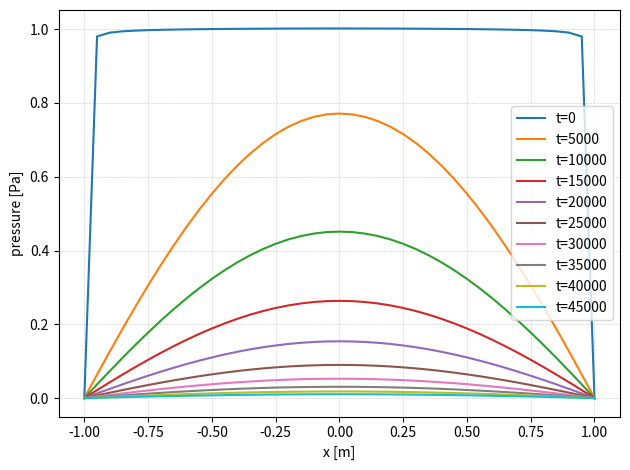
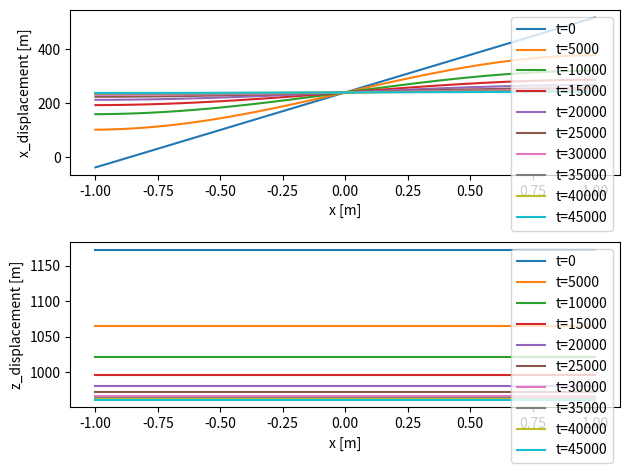

The matplotlib source for these figures, in order: (Note: this script raises an exception after producing the figures.)
import numpy as np

# MANDEL'S 2D TEST CASE
# DATA:
# according to
# https://www.researchgate.net/publication/222660034_A_fully_coupled_3-D_mixed_finite_element_model_of_Biot_consolidation/figures?lo=1

# time unit
tunit = 1# 3600 # 1d=86400s

# half length of the domain in the horizontal direction
lengthA = 1

### elasticity parameters ###
# input lamb, G:
#lamb = 4e7
#G = 4e7
#K = lamb + 2/3*G
#E = 9*K*G / (3*K+G)
#poiss = (3*K - 2*G) / (2*(3*K+G))

#input E,poiss:
E = 1e1
poiss = 0.2
lamb = E*poiss/(1+poiss)/(1-2*poiss)
G = E / (2*(1+poiss))
K = E / (3*(1-2*poiss))
### end elasticity parameters ###

# hydraulic conductivity
hcond = 1e-1

# fluid density
rho = 1000

gravity = 9.81
force = 1e4

# Biot coefficient
alpha = 1
# compressibilities (fluid, bulk)
#beta_f = 4.4e-4 #* 1e-6 # for lower storativity not converging in Flow123d
#beta_b = 0
# porosity
#por = 0.375
# storativity
#S = (por*beta_f + (alpha-por)*beta_b)
S = 1e-1





# Verruit - eta
eta = (K + 4/3*G)/(2*G) * (alpha**2 + S*(K+G/3))/(alpha**2)

# Liu - nu_u (undrained Poisson's ratio)
#poiss_u = (1-poiss+2*eta*poiss)/(2*eta)
poiss_u = (alpha**2 * (1+poiss) + 3*poiss*S*K) / (2*alpha**2*(1+poiss) + 3*S*K)

# Liu - Skempton pore pressure coefficient (in Liu use the relation (4.1) for alpha, because (4.2) is wrong)
B = 3 * (poiss_u-poiss)/ ((1-2*poiss)*(1+poiss_u)*alpha)

# consolidation coefficient (Verruit) for Mandel's problem
cv = hcond / (rho * gravity) * (K+4/3*G) / (alpha**2 + S*(K+4/3*G))



# initial pressure, pressure head and displacement
p0 = 0.5 * force * alpha / (alpha**2 + S*(K+G/3))
h0 = p0 / (rho * gravity)
u0 = p0*S/alpha



print("K: {:e}, G: {:e}".format(K,G))
print("E: {:e}, poiss: {}, poiss_u: {}".format(E,poiss,poiss_u))
print("lamb: {:e}, mu: {:e}".format(lamb,G))
print("eta: {:e}".format(eta))
print("force: {}".format(force))
print("k: {}".format(hcond))
print("S: {}".format(S))
print("B: {}".format(B))
# print("mv: {}".format(mv))
print("cv: {}".format(cv))
print("p0: {}".format(p0))
print("h0: {}".format(h0))
#print("u0(top: z=0): {}".format(u0 * lengthA))


def singular_points_func(idx, param):
    """Newton method for i-th solution of equation 'tan(x) - 2*param*x = 0'."""
    
    xk = np.pi * (idx - 1) + np.pi / 2.00001 #2.001
    xkk = xk
    maxit = 1000
    tol = 1e-12
    f = np.tan(xk) - 2 * param * xk
    for i in range(maxit):
        c = np.cos(xk)
        xkk = xk - f / (1 / c / c - 2 * param)
        res1 = np.abs(xkk - xk) / np.abs(xkk)
        f = np.tan(xkk) - 2 * param * xkk
        res2 = np.abs(f)
        if res1 < tol and res2 < tol:
            break
        xk = xkk
#    print("idx: {}, xkk: {}".format(idx, xkk))
    return xkk


singular_points = []
for i in range(1,200):
    singular_points.append(singular_points_func(i, (1-poiss)/(poiss_u-poiss)/2))  # according to Verruit param=2*eta, in Liu param=(1-poiss)/(poiss_u-poiss)/2


def analytic_sol(x, z, t):
    """ Analytical solution of pressure head and displacement."""
    #if t == 0:
    #    h = h0
    #    u = u0 * z
    #    return h, u

    s_p = 0
    s_u = 0
    s_v = 0
    for ksi in singular_points:
        # Liu
        cksi = np.cos(ksi)
        sksi = np.sin(ksi)
        a0 = sksi*(np.cos(ksi * x / lengthA) - cksi)
        a1 = ksi-sksi*cksi
        a2t = (ksi / lengthA) ** 2 * cv * t
        a2 = np.exp(-a2t)
        s_p = s_p + a0 / a1 * a2
        s_u = s_u - force/(2*G*lengthA)*poiss_u*sksi*cksi/a1*a2*x + force/G*cksi/a1*np.sin(ksi*x/lengthA)*a2
        s_v = s_v + force*(1-poiss_u)/(G*lengthA)*sksi*cksi/a1*a2*z

    p = 2 * force * B * (1+poiss_u) / (3*lengthA) * s_p
    h = p / (rho * gravity)

    # u = 8 / (np.pi ** 2) * s_u
    # u = mv * p0 * (z - L * u) + u0 * z
    u = s_u + force*poiss/(2*G*lengthA)
    v = s_v + force*(1-poiss)/(2*G*lengthA)
    return h, u, v


def plot_presure_head():
    import matplotlib.pyplot as plt
    fig, ax1 = plt.subplots()
    ax1.set_ylabel('pressure [Pa]')
    ax1.set_xlabel('x [m]')

    times = np.arange(0, 1000, 100)*50
    # times = np.array([1, 10, 20, 60, 120, 600, 1200, 3600]) # time scale for lower storativity
    #times = np.array([0.05, 0.5, 2.5, 5, 10]) # time scale for higher storativity
    #times = np.array([1e3, 1e5, 8e5, 2e6, 3e6, 5e6, 1e7]) # time scale for higher storativity
    xax = np.arange(-lengthA, lengthA+0.05, 0.05)

    vals = np.zeros(xax.shape)
    for t in times:
        for i in range(len(xax)):
            h, u, v = analytic_sol(xax[i], 0, t)
            vals[i] = h

        ax1.plot(xax/lengthA, vals/h0, label="t={}".format(t))

    # ax1.tick_params(axis='y')
    # ax1.set_ylim([xax[0], xax[-1]] + (xax[-1]-xax[-2]))
    ax1.legend()

    plt.grid(color='lightgray', linestyle='--', linewidth=0.5)
    fig.tight_layout()  # otherwise the right y-label is slightly clipped
    # plt.show()
    plt.savefig("03_pressure_head.pdf")


def plot_displacement():
    import matplotlib.pyplot as plt
    fig, axs = plt.subplots(2)
    axs[0].set_xlabel('x [m]')
    axs[0].set_ylabel('x_displacement [m]')
    axs[1].set_xlabel('x [m]')
    axs[1].set_ylabel('z_displacement [m]')

    times = np.arange(0, 1000, 100)*50
    #times = np.array([1, 10, 20, 60, 120, 600, 1200, 3600]) # time scale for lower storativity
    #times = np.array([1e3, 1e5, 8e5, 2e6, 3e6, 5e6, 1e7]) # time scale for higher storativity
    #times = np.array([1e4, 1e5])  # time scale for higher storativity
    #zax = np.arange(0, 15, 0.1)
    xax = np.arange(-lengthA, lengthA+0.05, 0.05)

    u_vals = np.zeros(xax.shape)
    v_vals = np.zeros(xax.shape)
    for t in times:
        for i in range(len(xax)):
            h, u, v = analytic_sol(xax[i], lengthA, t)
            u_vals[i] = u
            v_vals[i] = v
        axs[0].plot(xax/lengthA, u_vals, label="t={}".format(t))
        axs[1].plot(xax/lengthA, v_vals, label="t={}".format(t))
       

    # ax1.tick_params(axis='y')
    #ax1.set_ylim([xax[0], xax[-1]] + (xax[-1]-xax[-2]))
    axs[0].legend()
    axs[1].legend()

    fig.tight_layout()  # otherwise the right y-label is slightly clipped
    # plt.show()
    #plt.yscale('log')
    plt.savefig("03_displacement.pdf")


plot_presure_head()
plot_displacement()

### Paraview script

input0 = inputs[0]
ncells = input0.GetNumberOfCells()
time = input0.GetInformation().Get(vtk.vtkDataObject.DATA_TIME_STEP())

pressureArray = np.empty(ncells, dtype=np.float64)
displacementArray = np.empty(ncells, dtype=np.float64)
for i in range(ncells):
    cell = input0.GetCell(i)
    p1 = input0.GetPoint(cell.GetPointId(0))
    x1, y1, z1 = p1[:3]
    p2 = input0.GetPoint(cell.GetPointId(1))
    x2, y2, z2 = p2[:3]
    ttx = (x1+x2)/3
    tty = (y1+y2)/3
    ttz = (z1+z2)/3

    ttz = ttz + L
    h, u = analytic_sol(ttz, time * tunit)
    pressureArray[i] = h
    displacementArray[i] = u

output.CellData.append(pressureArray, "exact_pressure_head")
output.CellData.append(displacementArray, "exact_displacement")
